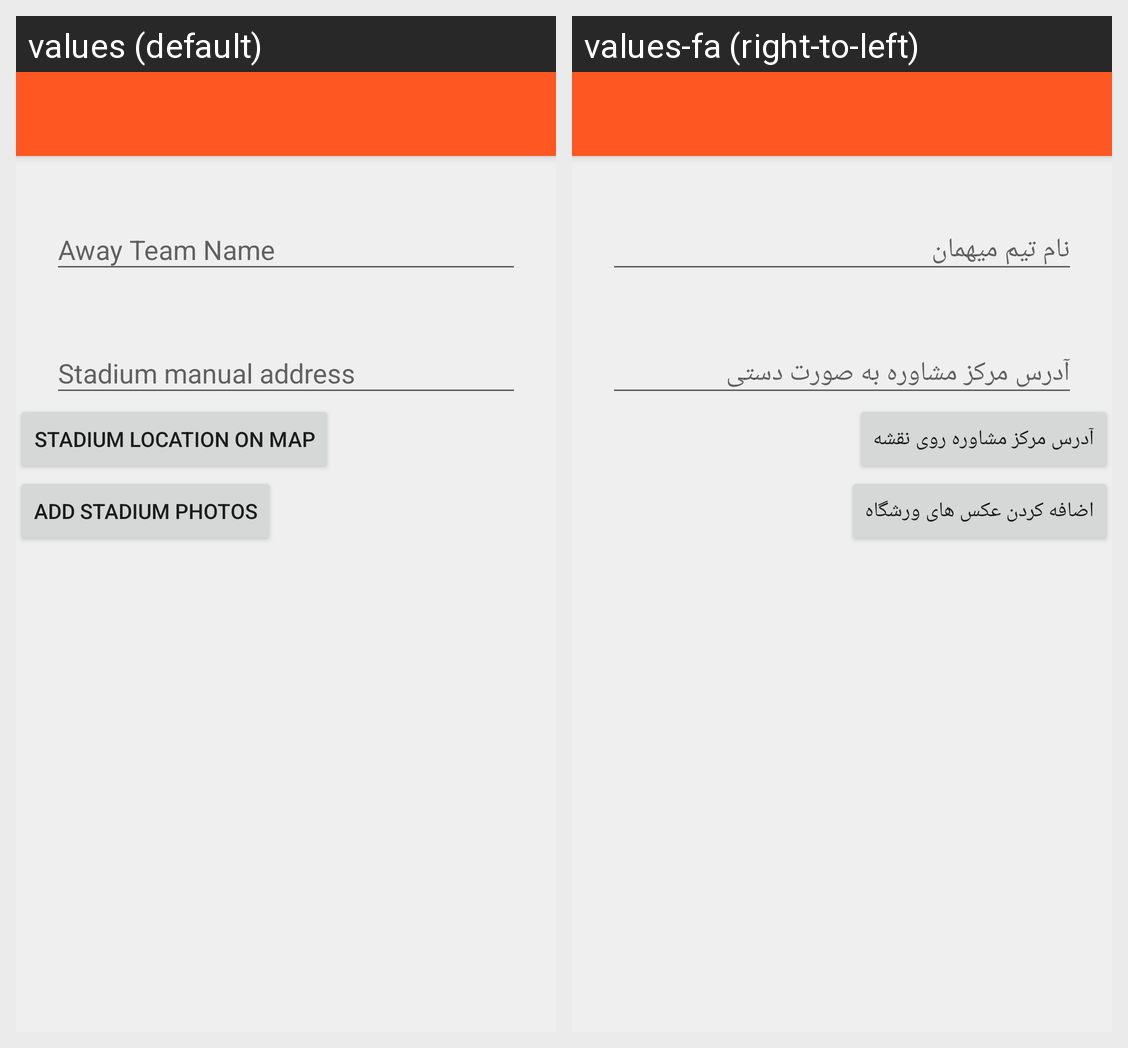

The same Android screen rendered under two of its app's locales, left to right. List the strings drawn on it with the default value and each locale's translation.
Android screen res/layout/activity_create_stadium.xml rendered under 2 locales, left to right: values (default), values-fa (right-to-left). Device: Nexus 5 (rendered at 1080×1920; each locale shown at half size, 540×960, under a caption strip naming it); theme AppTheme.
Strings drawn on this screen, with the default value and each locale's value (text and hints the layout hard-codes, and strings that could not be matched under every locale, appear in the picture but are not listed):

activity_create_stadium_btn_address
  values: Stadium location on map
  values-fa: آدرس مرکز مشاوره روی نقشه

activity_create_stadium_btn_add_image
  values: Add stadium photos
  values-fa: اضافه کردن عکس های ورشگاه
